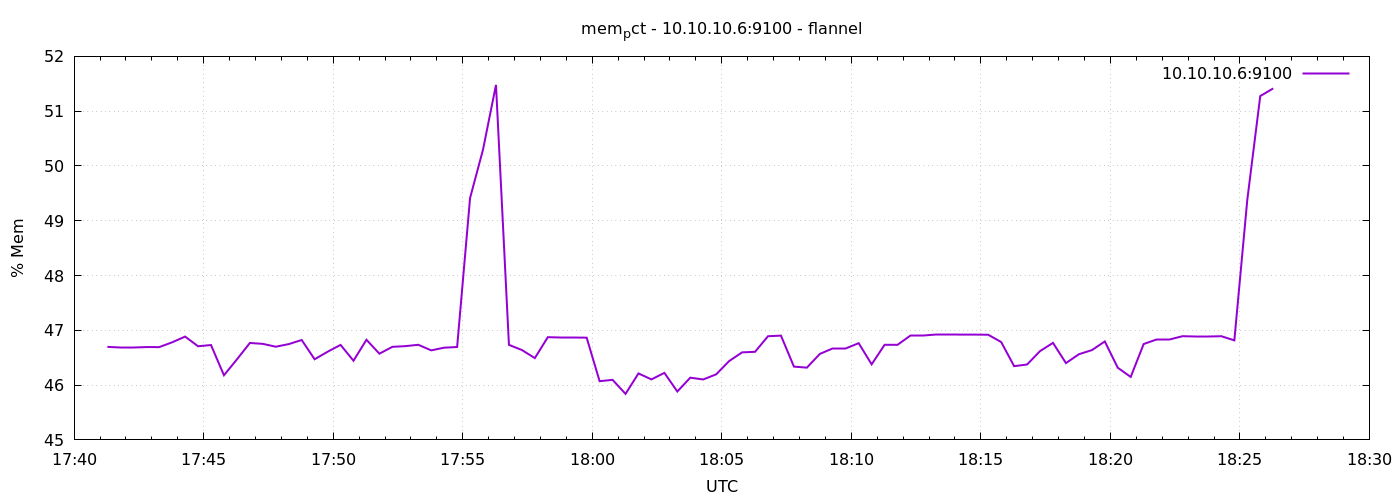

The data file committed next to this chart (first rows):
1791394877	46.69801489868064
1791394907	46.69
1791394937	46.69
1791394967	46.69
1791394997	46.69
1791395027	46.78
1791395057	46.89
1791395087	46.71
1791395117	46.73
1791395147	46.18
1791395177	46.47
1791395207	46.77
1791395237	46.75
1791395267	46.7
1791395297	46.75
1791395327	46.82
1791395357	46.47
1791395387	46.61
1791395417	46.73
1791395447	46.44
1791395477	46.83
1791395507	46.57
1791395537	46.7
1791395567	46.71
1791395597	46.74
1791395627	46.63
1791395657	46.68
1791395687	46.7
1791395717	49.42
1791395747	50.3
1791395777	51.48
1791395807	46.73
1791395837	46.64
1791395867	46.49
1791395897	46.87
1791395927	46.87
1791395957	46.87
1791395987	46.87
1791396017	46.07
1791396047	46.1
1791396077	45.84
1791396107	46.21
1791396137	46.1
1791396167	46.22
1791396197	45.88
1791396227	46.14
1791396257	46.1
1791396287	46.2
1791396317	46.44
1791396347	46.6
1791396377	46.61
1791396407	46.89
1791396437	46.9
1791396467	46.34
1791396497	46.32
1791396527	46.57
1791396557	46.67
1791396587	46.67
1791396617	46.76
1791396647	46.38
1791396677	46.74
... 30 more rows
